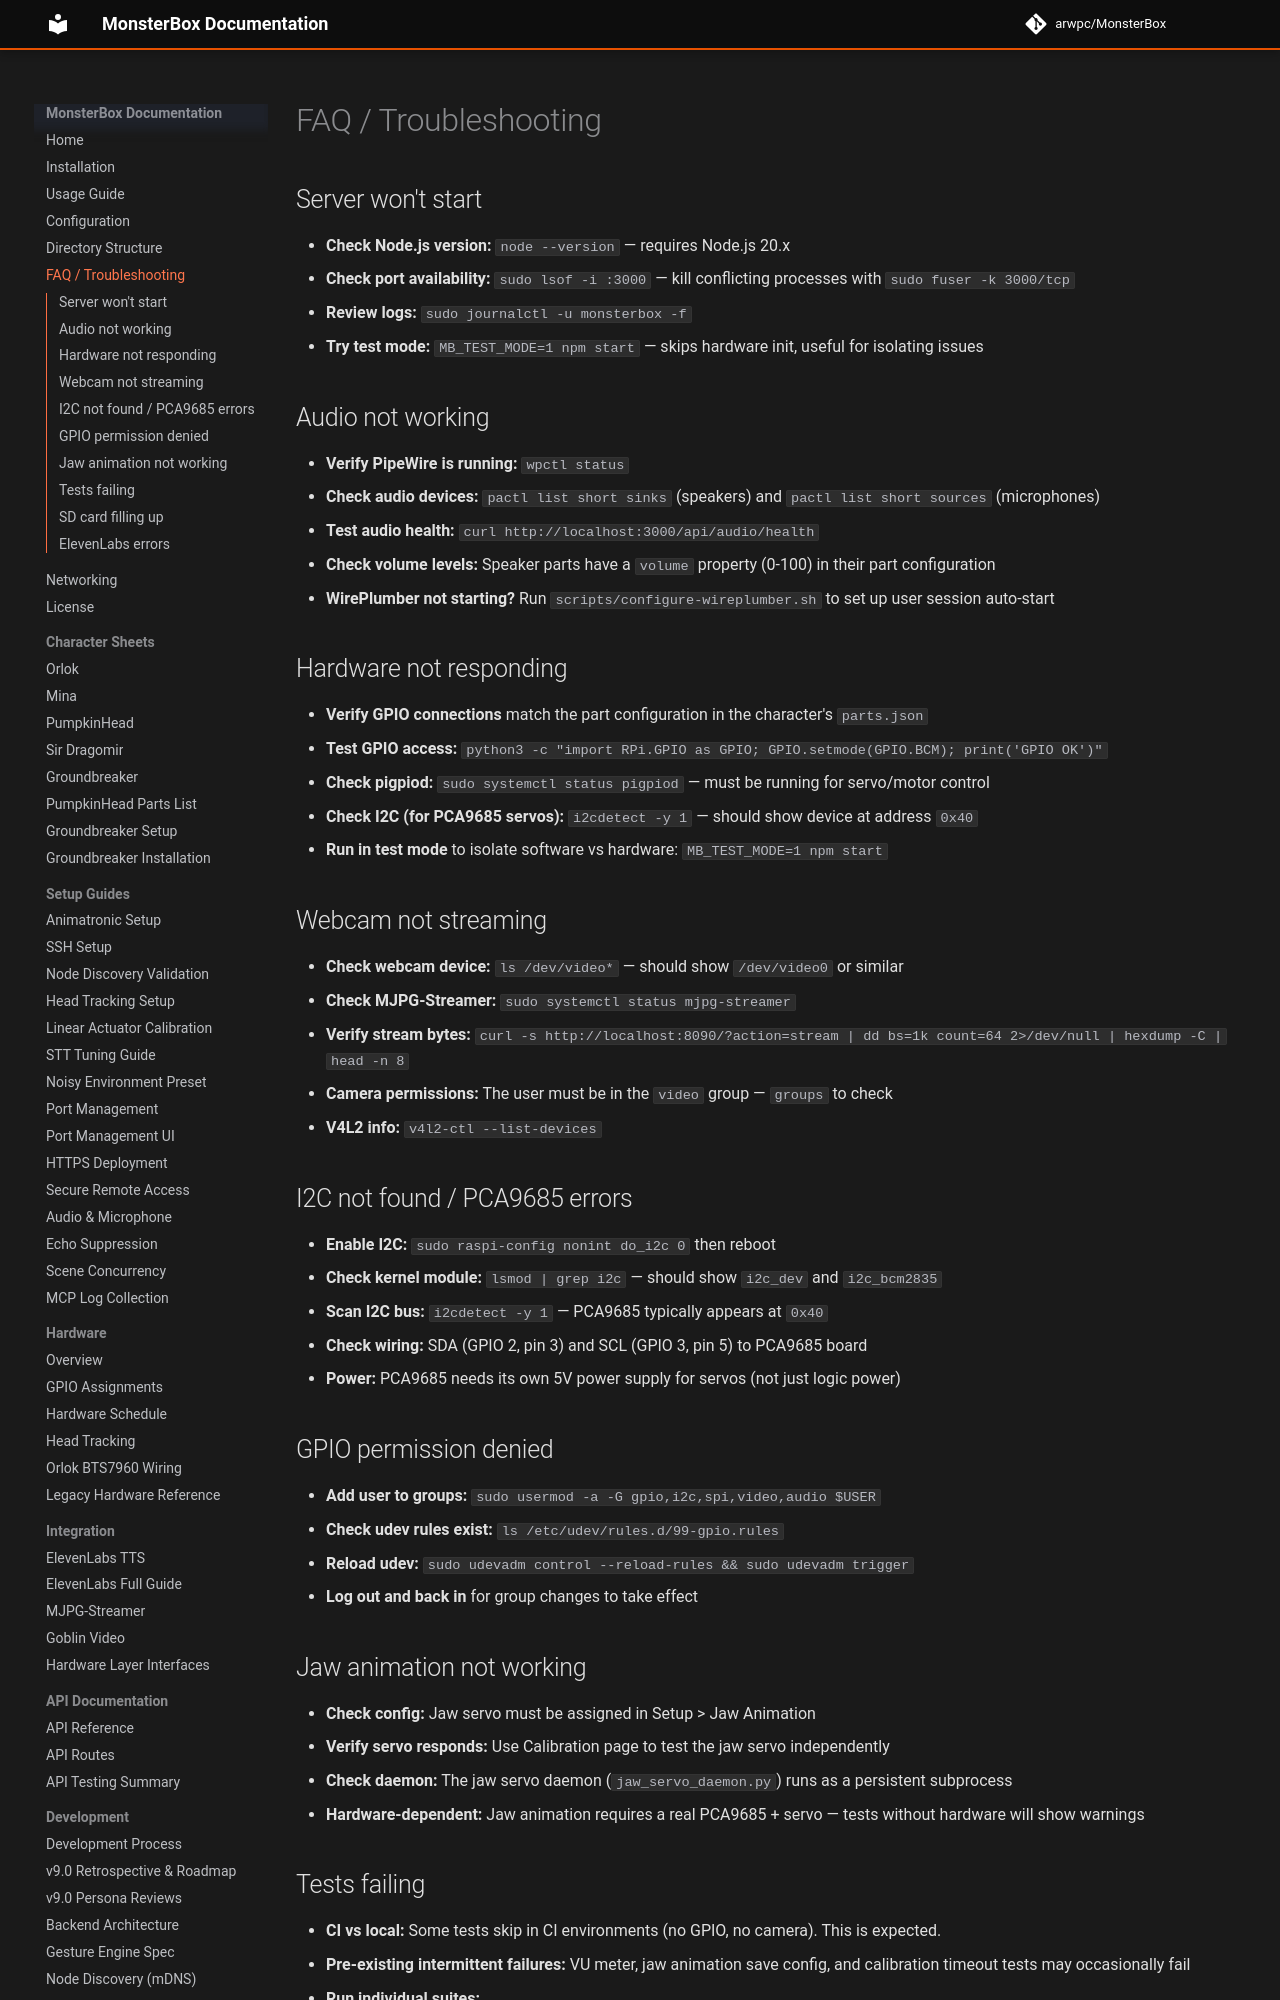

repository: arwpc/MonsterBox · page: faq/index.html · generator: mkdocs

# FAQ / Troubleshooting

## Server won't start

- **Check Node.js version:** `node --version` — requires Node.js 20.x
- **Check port availability:** `sudo lsof -i :3000` — kill conflicting processes with `sudo fuser -k 3000/tcp`
- **Review logs:** `sudo journalctl -u monsterbox -f`
- **Try test mode:** `MB_TEST_MODE=1 npm start` — skips hardware init, useful for isolating issues

## Audio not working

- **Verify PipeWire is running:** `wpctl status`
- **Check audio devices:** `pactl list short sinks` (speakers) and `pactl list short sources` (microphones)
- **Test audio health:** `curl http://localhost:3000/api/audio/health`
- **Check volume levels:** Speaker parts have a `volume` property (0-100) in their part configuration
- **WirePlumber not starting?** Run `scripts/configure-wireplumber.sh` to set up user session auto-start

## Hardware not responding

- **Verify GPIO connections** match the part configuration in the character's `parts.json`
- **Test GPIO access:** `python3 -c "import RPi.GPIO as GPIO; GPIO.setmode(GPIO.BCM); print('GPIO OK')"`
- **Check pigpiod:** `sudo systemctl status pigpiod` — must be running for servo/motor control
- **Check I2C (for PCA9685 servos):** `i2cdetect -y 1` — should show device at address `0x40`
- **Run in test mode** to isolate software vs hardware: `MB_TEST_MODE=1 npm start`

## Webcam not streaming

- **Check webcam device:** `ls /dev/video*` — should show `/dev/video0` or similar
- **Check MJPG-Streamer:** `sudo systemctl status mjpg-streamer`
- **Verify stream bytes:** `curl -s http://localhost:8090/?action=stream | dd bs=1k count=64 2>/dev/null | hexdump -C | head -n 8`
- **Camera permissions:** The user must be in the `video` group — `groups` to check
- **V4L2 info:** `v4l2-ctl --list-devices`

## I2C not found / PCA9685 errors

- **Enable I2C:** `sudo raspi-config nonint do_i2c 0` then reboot
- **Check kernel module:** `lsmod | grep i2c` — should show `i2c_dev` and `i2c_bcm2835`
- **Scan I2C bus:** `i2cdetect -y 1` — PCA9685 typically appears at `0x40`
- **Check wiring:** SDA (GPIO 2, pin 3) and SCL (GPIO 3, pin 5) to PCA9685 board
- **Power:** PCA9685 needs its own 5V power supply for servos (not just logic power)

## GPIO permission denied

- **Add user to groups:** `sudo usermod -a -G gpio,i2c,spi,video,audio $USER`
- **Check udev rules exist:** `ls /etc/udev/rules.d/99-gpio.rules`
- **Reload udev:** `sudo udevadm control --reload-rules && sudo udevadm trigger`
- **Log out and back in** for group changes to take effect
